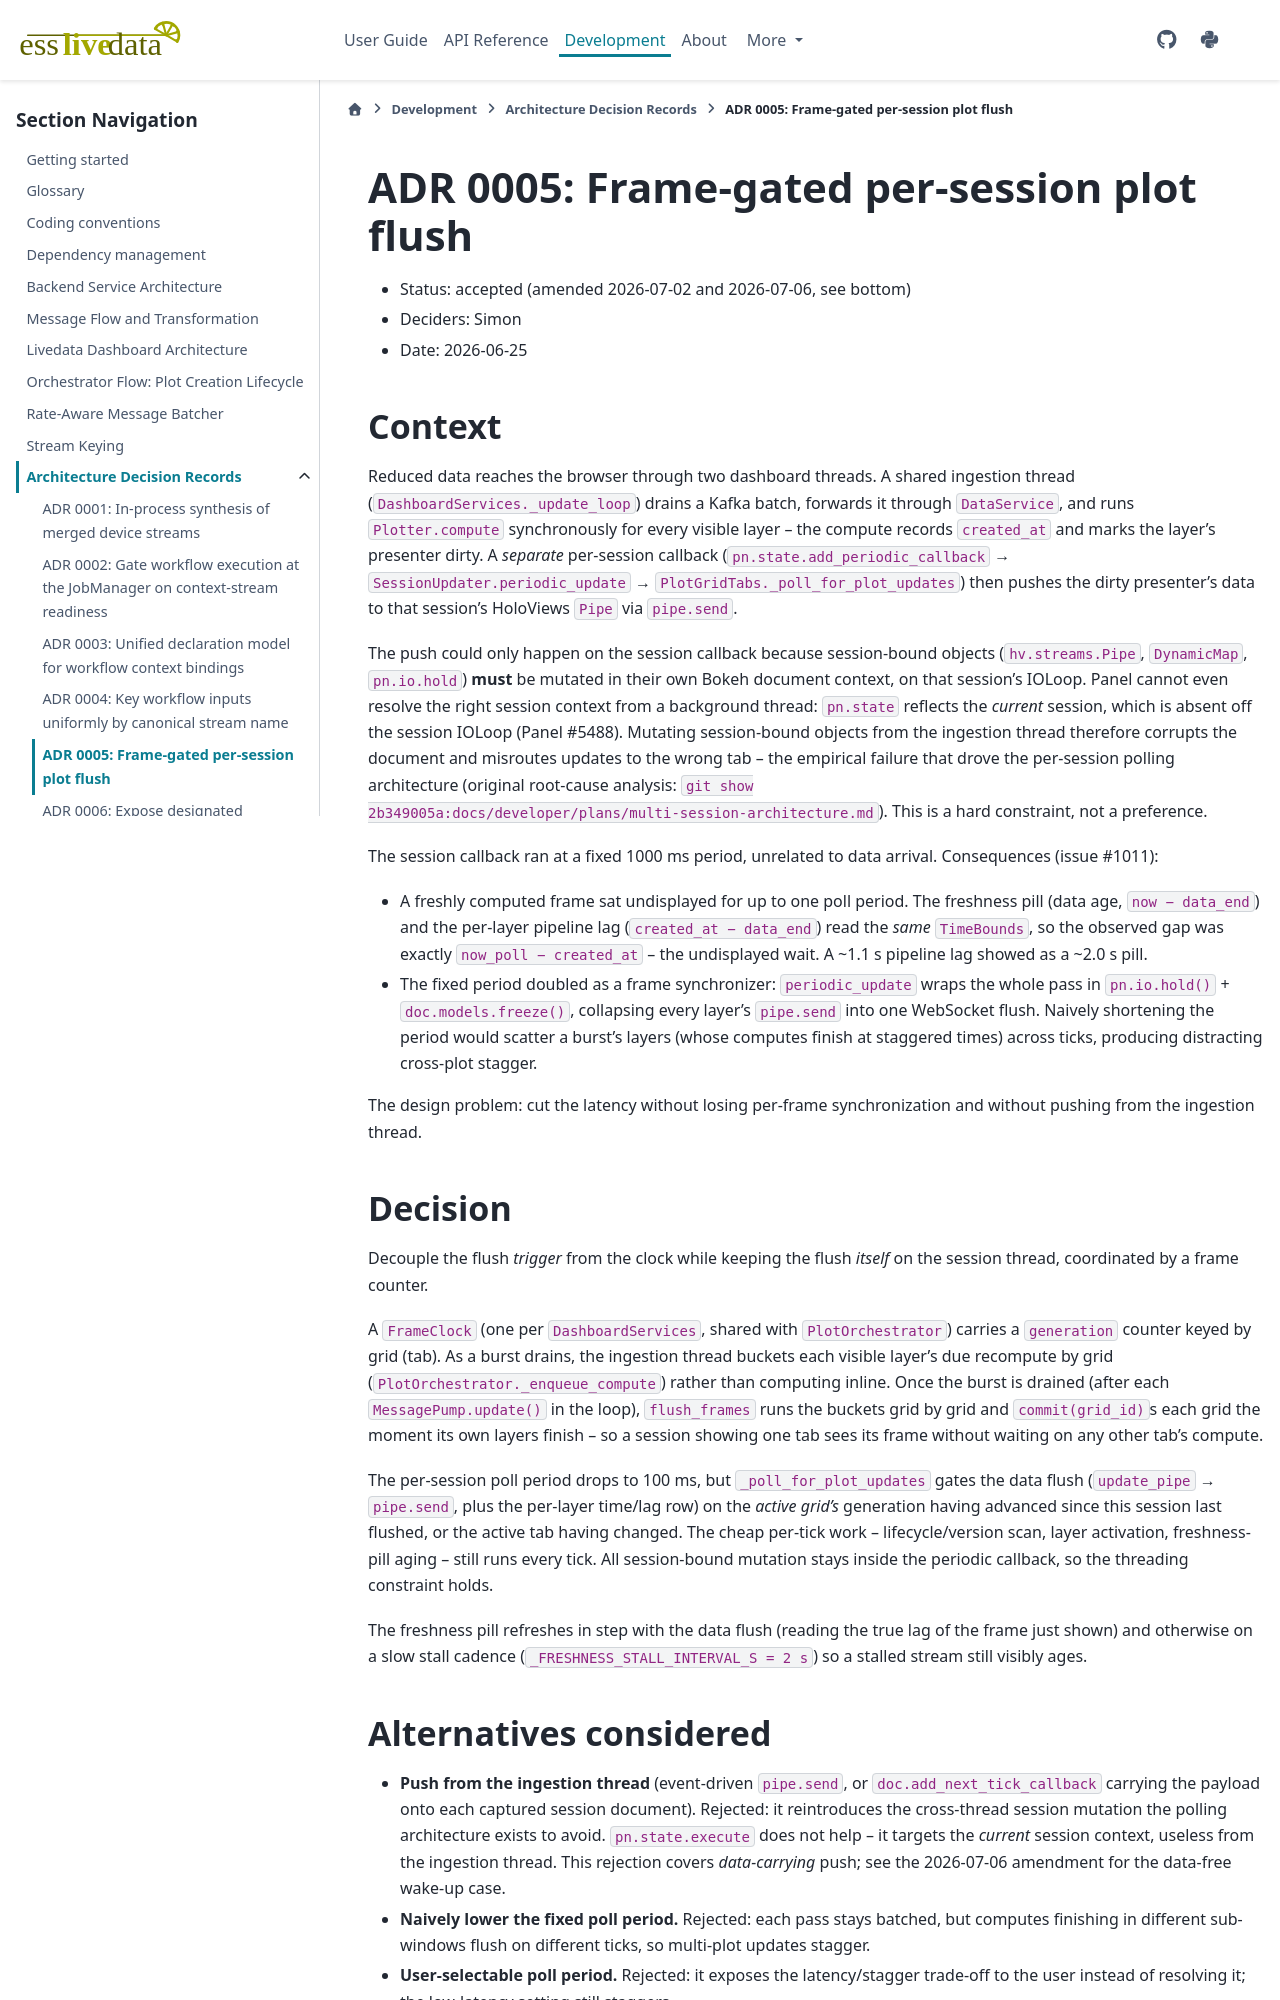

repository: scipp/esslivedata · page: developer/adr/0005-frame-gated-session-flush.html · generator: sphinx

# ADR 0005: Frame-gated per-session plot flush

- Status: accepted (amended 2026-07-02 and 2026-07-06, see bottom)
- Deciders: Simon
- Date: 2026-06-25

## Context

Reduced data reaches the browser through two dashboard threads. A shared
ingestion thread (`DashboardServices._update_loop`) drains a Kafka batch,
forwards it through `DataService`, and runs `Plotter.compute` synchronously for
every visible layer -- the compute records `created_at` and marks the layer's
presenter dirty. A *separate* per-session callback
(`pn.state.add_periodic_callback` → `SessionUpdater.periodic_update` →
`PlotGridTabs._poll_for_plot_updates`) then pushes the dirty presenter's data to
that session's HoloViews `Pipe` via `pipe.send`.

The push could only happen on the session callback because session-bound objects
(`hv.streams.Pipe`, `DynamicMap`, `pn.io.hold`) **must** be mutated in their own
Bokeh document context, on that session's IOLoop. Panel cannot even resolve the
right session context from a background thread: `pn.state` reflects the *current*
session, which is absent off the session IOLoop (Panel #5488). Mutating
session-bound objects from the ingestion thread therefore corrupts the document
and misroutes updates to the wrong tab -- the empirical failure that drove the
per-session polling architecture (original root-cause analysis: `git show
2b349005a:docs/developer/plans/multi-session-architecture.md`). This is a hard
constraint, not a preference.

The session callback ran at a fixed 1000 ms period, unrelated to data arrival.
Consequences (issue #1011):

- A freshly computed frame sat undisplayed for up to one poll period. The
  freshness pill (data age, `now − data_end`) and the per-layer pipeline lag
  (`created_at − data_end`) read the *same* `TimeBounds`, so the observed gap
  was exactly `now_poll − created_at` -- the undisplayed wait. A ~1.1 s pipeline
  lag showed as a ~2.0 s pill.
- The fixed period doubled as a frame synchronizer: `periodic_update` wraps the
  whole pass in `pn.io.hold()` + `doc.models.freeze()`, collapsing every layer's
  `pipe.send` into one WebSocket flush. Naively shortening the period would
  scatter a burst's layers (whose computes finish at staggered times) across
  ticks, producing distracting cross-plot stagger.

The design problem: cut the latency without losing per-frame synchronization and
without pushing from the ingestion thread.

## Decision

Decouple the flush *trigger* from the clock while keeping the flush *itself* on
the session thread, coordinated by a frame counter.

A `FrameClock` (one per `DashboardServices`, shared with `PlotOrchestrator`)
carries a `generation` counter keyed by grid (tab). As a burst drains, the
ingestion thread buckets each visible layer's due recompute by grid
(`PlotOrchestrator._enqueue_compute`) rather than computing inline. Once the
burst is drained (after each `MessagePump.update()` in the loop),
`flush_frames` runs the buckets grid by grid and `commit(grid_id)`s each grid
the moment its own layers finish -- so a session showing one tab sees its frame
without waiting on any other tab's compute.

The per-session poll period drops to 100 ms, but `_poll_for_plot_updates` gates
the data flush (`update_pipe` → `pipe.send`, plus the per-layer time/lag row) on
the *active grid's* generation having advanced since this session last flushed,
or the active tab having changed. The cheap per-tick work -- lifecycle/version
scan, layer activation, freshness-pill aging -- still runs every tick. All
session-bound mutation stays inside the periodic callback, so the threading
constraint holds.

The freshness pill refreshes in step with the data flush (reading the true lag
of the frame just shown) and otherwise on a slow stall cadence
(`_FRESHNESS_STALL_INTERVAL_S = 2 s`) so a stalled stream still visibly ages.

## Alternatives considered

- **Push from the ingestion thread** (event-driven `pipe.send`, or
  `doc.add_next_tick_callback` carrying the payload onto each captured session
  document). Rejected: it reintroduces the cross-thread session mutation the
  polling architecture exists to avoid. `pn.state.execute` does not help -- it
  targets the *current* session context, useless from the ingestion thread.
  This rejection covers *data-carrying* push; see the 2026-07-06 amendment for
  the data-free wake-up case.
- **Naively lower the fixed poll period.** Rejected: each pass stays batched, but
  computes finishing in different sub-windows flush on different ticks, so
  multi-plot updates stagger.
- **User-selectable poll period.** Rejected: it exposes the latency/stagger
  trade-off to the user instead of resolving it; the low-latency setting still
  staggers.
